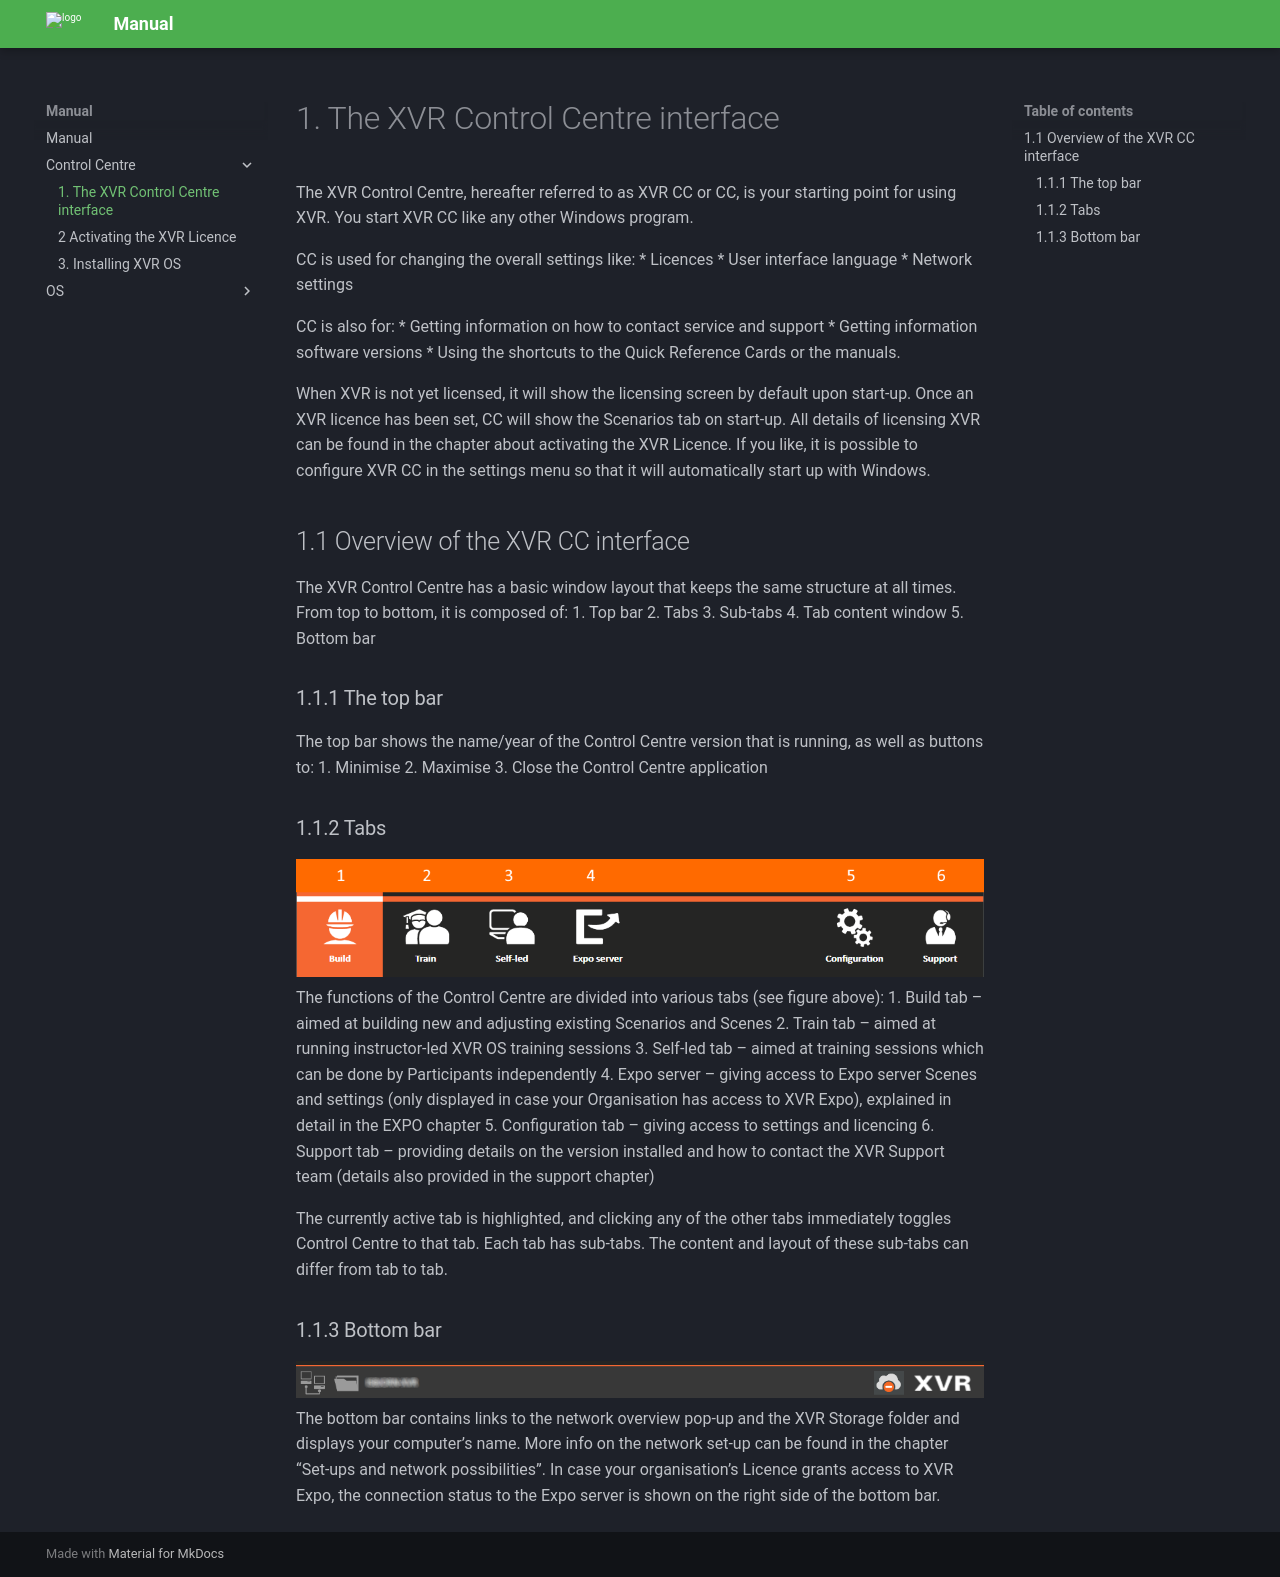

repository: haroldmug/Manual10 · page: Control Centre/1. The Control Centre/index.html · generator: mkdocs

# 1.	The XVR Control Centre interface

The XVR Control Centre, hereafter referred to as XVR CC or CC, is your starting point for using XVR. You start XVR CC like any other Windows program. 

CC is used for changing the overall settings like:
* Licences
* User interface language
* Network settings  

CC is also for:
* Getting information on how to contact service and support
* Getting information software versions
* Using the shortcuts to the Quick Reference Cards or the manuals. 

When XVR is not yet licensed, it will show the licensing screen by default upon start-up. Once an XVR licence has been set, CC will show the Scenarios tab on start-up. All details of licensing XVR can be found in the chapter about activating the XVR Licence. 
If you like, it is possible to configure XVR CC in the settings menu so that it will automatically start up with Windows.

## 1.1 Overview of the XVR CC interface

The XVR Control Centre has a basic window layout that keeps the same structure at all times. From top to bottom, it is composed of:
1.	Top bar
2.	Tabs
3.	Sub-tabs 
4.	Tab content window
5.	Bottom bar

### 1.1.1 The top bar

The top bar shows the name/year of the Control Centre version that is running, as well as buttons to: 
1.	Minimise
2.	Maximise
3.	Close the Control Centre application

### 1.1.2 Tabs

![CC_1_1_4_Main_tabs_in_XVR_CC_ _2021 07 22](images/CC_1_1_4_Main_tabs_in_XVR_CC_-_2021-07-22.png)
The functions of the Control Centre are divided into various tabs (see figure above):
1.	Build tab – aimed at building new and adjusting existing Scenarios and Scenes 
2.	Train tab – aimed at running instructor-led XVR OS training sessions 
3.	Self-led tab – aimed at training sessions which can be done by Participants independently 
4.	Expo server – giving access to Expo server Scenes and settings (only displayed in case your Organisation has access to XVR Expo), explained in detail in the EXPO chapter
5.	Configuration tab – giving access to settings and licencing 
6.	Support tab – providing details on the version installed and how to contact the XVR Support team (details also provided in the support chapter) 


The currently active tab is highlighted, and clicking any of the other tabs immediately toggles Control Centre to that tab. Each tab has sub-tabs. The content and layout of these sub-tabs can differ from tab to tab.
### 1.1.3 Bottom bar
![CC_1_1_6_Bottom_bar_of_XVR_CC_ _2021 07 22](images/CC_1_1_6_Bottom_bar_of_XVR_CC_-_2021-07-22.png)
The bottom bar contains links to the network overview pop-up and the XVR Storage folder and displays your computer’s name. More info on the network set-up can be found in the chapter “Set-ups and network possibilities”. In case your organisation’s Licence grants access to XVR Expo, the connection status to the Expo server is shown on the right side of the bottom bar. 
